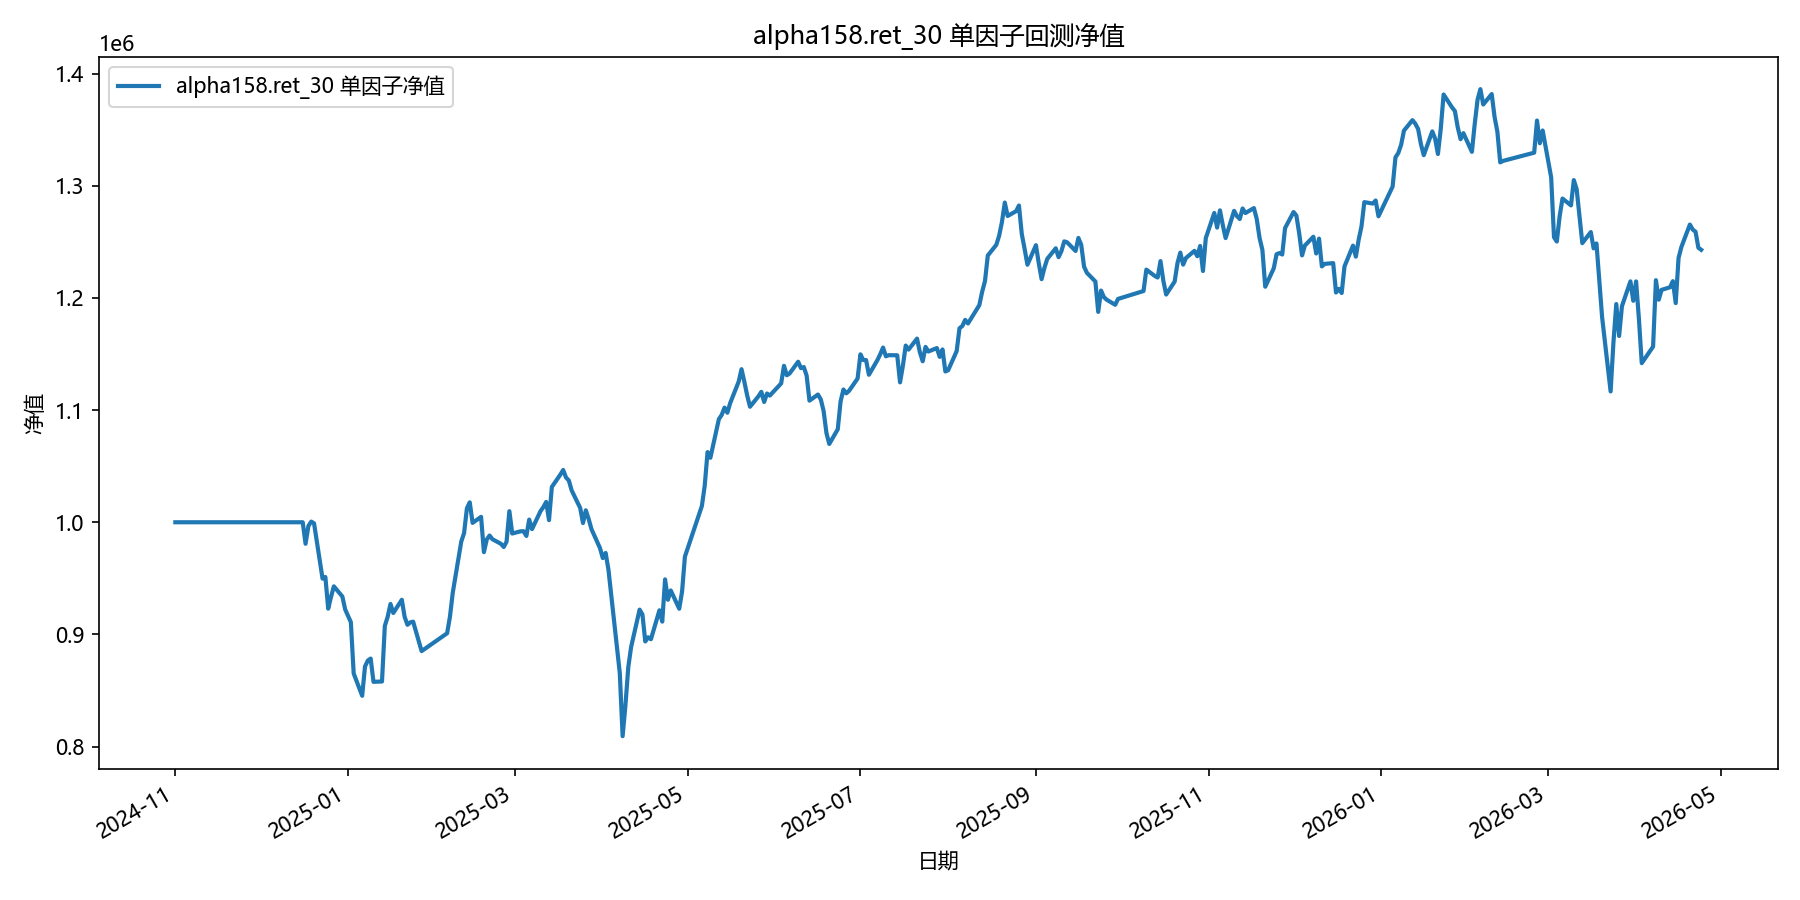

Source data for this figure (header and first rows):
date, equity
2024-11-01, 1000000
2024-11-04, 1000000
2024-11-05, 1000000
2024-11-06, 1000000
2024-11-07, 1000000
2024-11-08, 1000000
2024-11-11, 1000000
2024-11-12, 1000000
2024-11-13, 1000000
2024-11-14, 1000000
2024-11-15, 1000000
2024-11-18, 1000000
2024-11-19, 1000000
2024-11-20, 1000000
2024-11-21, 1000000
2024-11-22, 1000000
2024-11-25, 1000000
2024-11-26, 1000000
2024-11-27, 1000000
2024-11-28, 1000000
2024-11-29, 1000000
2024-12-02, 1000000
2024-12-03, 1000000
2024-12-04, 1000000
2024-12-05, 1000000
2024-12-06, 1000000
2024-12-09, 1000000
2024-12-10, 1000000
2024-12-11, 1000000
2024-12-12, 1000000
2024-12-13, 1000000
2024-12-16, 1000000
2024-12-17, 980813
2024-12-18, 996606
2024-12-19, 1000583
2024-12-20, 999038
2024-12-23, 949729
2024-12-24, 951212
2024-12-25, 922989
2024-12-26, 933482
2024-12-27, 942863
2024-12-30, 933801
2024-12-31, 922224
2025-01-02, 910906
2025-01-03, 865169
2025-01-06, 845254
2025-01-07, 871436
2025-01-08, 876695
2025-01-09, 878450
2025-01-10, 857714
2025-01-13, 858012
2025-01-14, 907561
2025-01-15, 915705
2025-01-16, 927161
2025-01-17, 919107
2025-01-20, 930869
2025-01-21, 915617
2025-01-22, 908548
2025-01-23, 910751
2025-01-24, 911363
... 299 more rows
